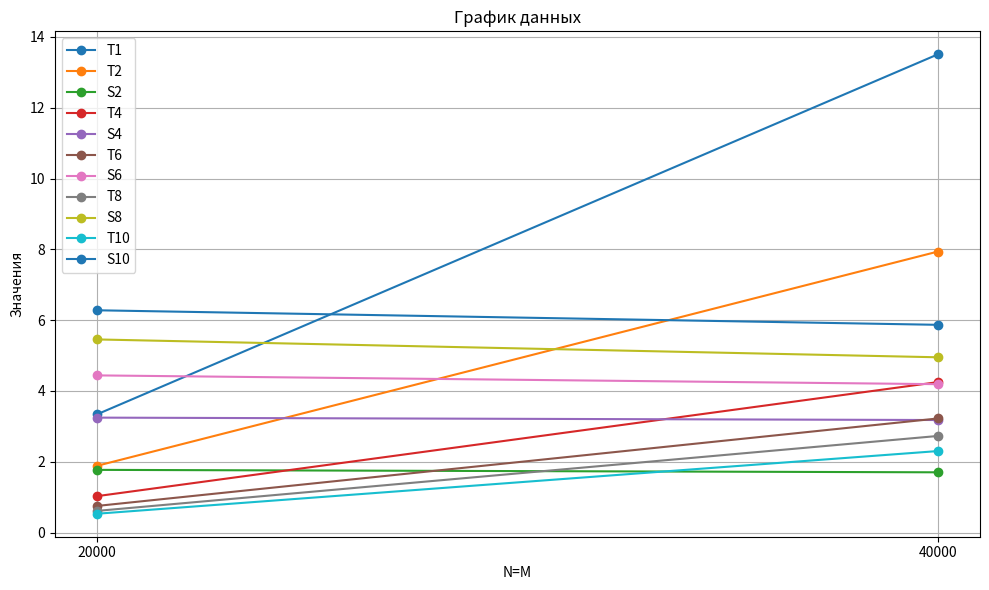

Reproduce this figure in Python.
import pandas as pd
import matplotlib.pyplot as plt

# Создаем DataFrame из ваших данных
data = {
    'N=M': [20000, 40000],
    'T1': [3.33690, 13.50790],
    'T2': [1.88415, 7.93710],
    'S2': [1.77103, 1.70186],
    'T4': [1.02788, 4.24972],
    'S4': [3.24638, 3.17853],
    'T6': [0.75166, 3.22293],
    'S6': [4.43935, 4.19118],
    'T8': [0.61171, 2.72858],
    'S8': [5.45498, 4.95052],
    'T10': [0.53149, 2.30211],
    'S10': [6.27836, 5.86760]
}

df = pd.DataFrame(data)

# Устанавливаем индекс
df.set_index('N=M', inplace=True)

# Построение графиков
plt.figure(figsize=(10, 6))

# Для каждого столбца T и S
for column in df.columns:
    plt.plot(df.index, df[column], marker='o', label=column)

# Настройка графика
plt.title('График данных')
plt.xlabel('N=M')
plt.ylabel('Значения')
plt.legend()
plt.grid()
plt.xticks(df.index)  # Устанавливаем метки по оси X
plt.tight_layout()

# Показать график
plt.show()
